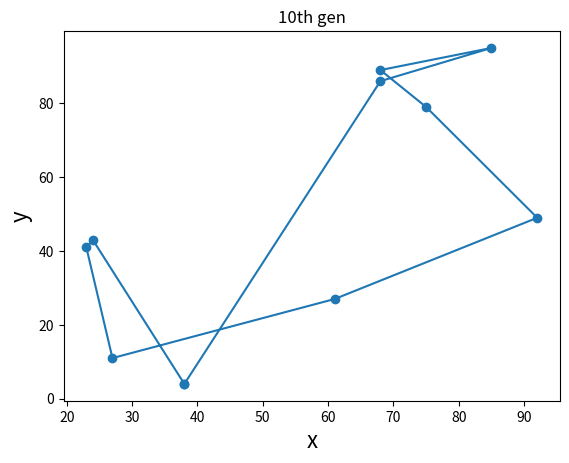
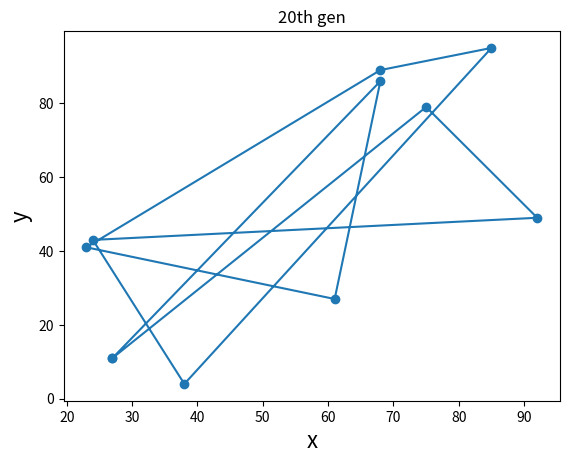
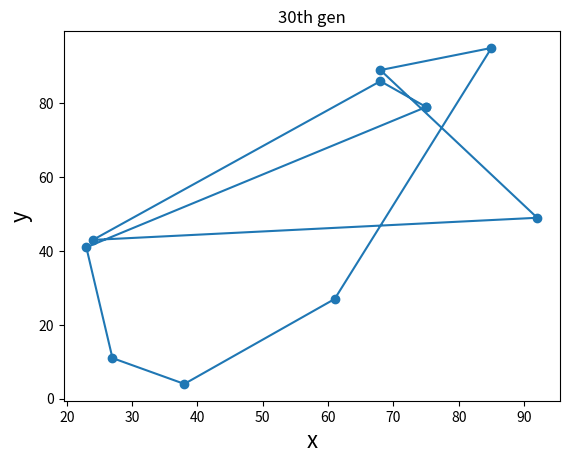
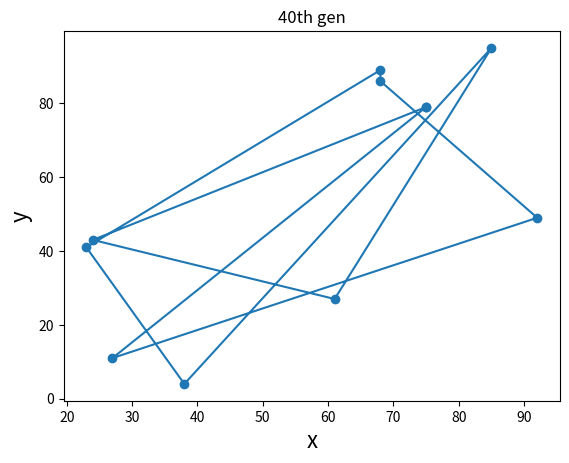
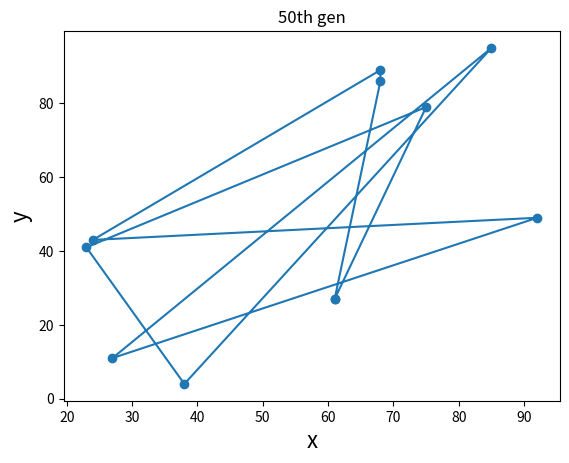
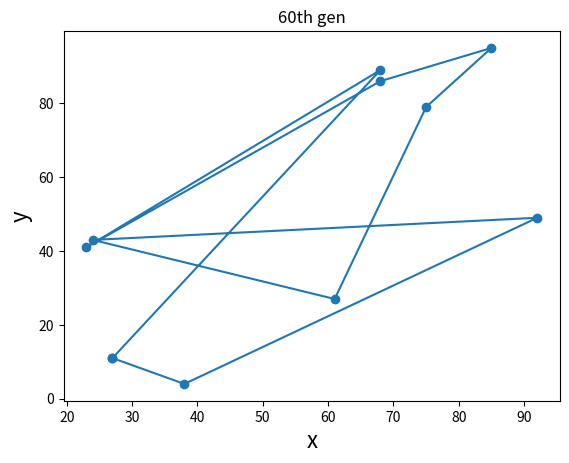
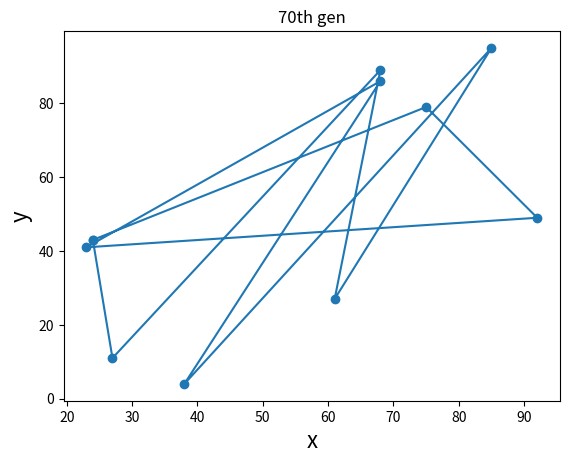
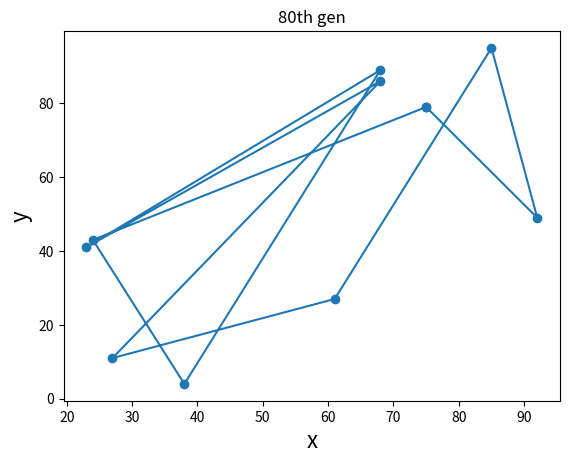
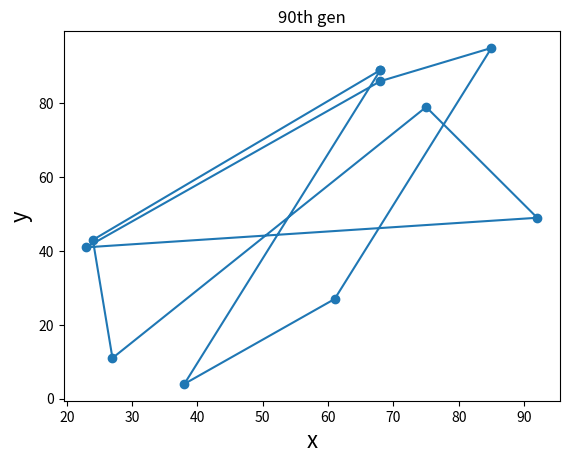
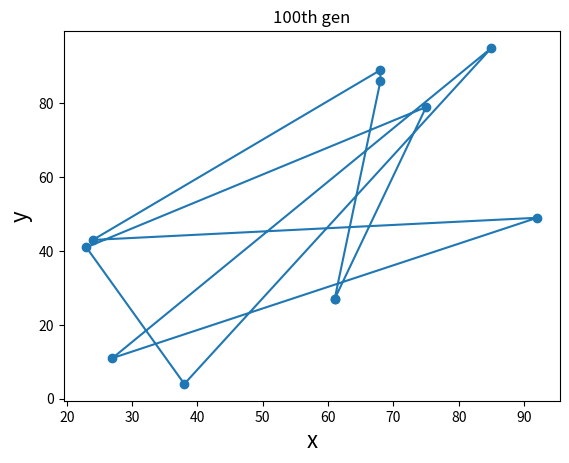
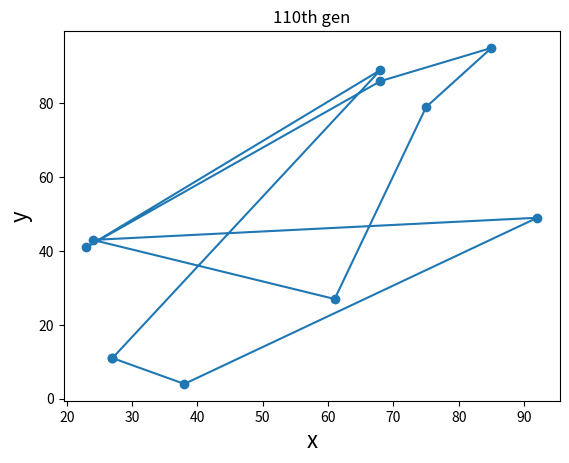
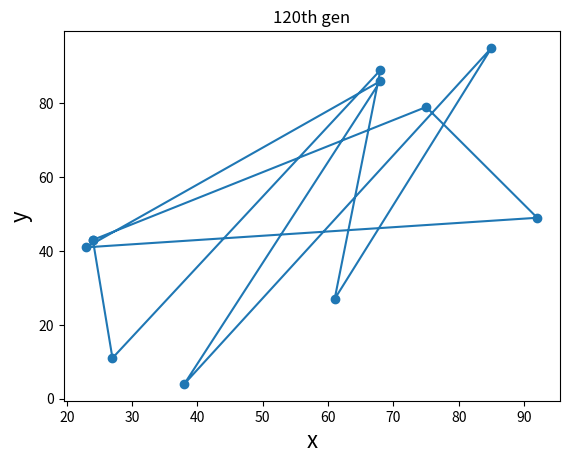
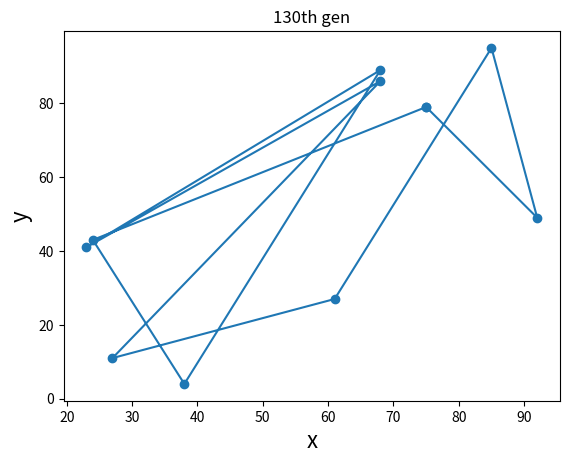
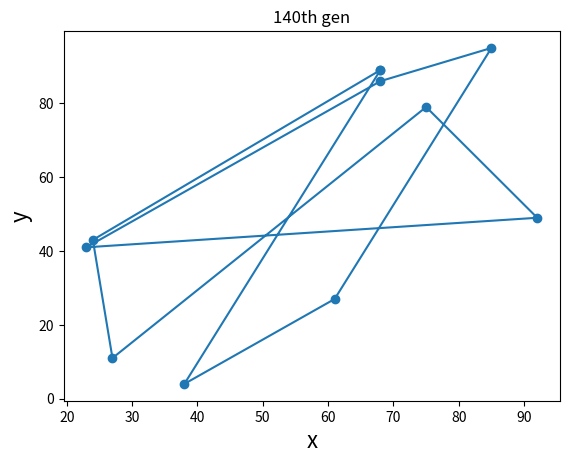
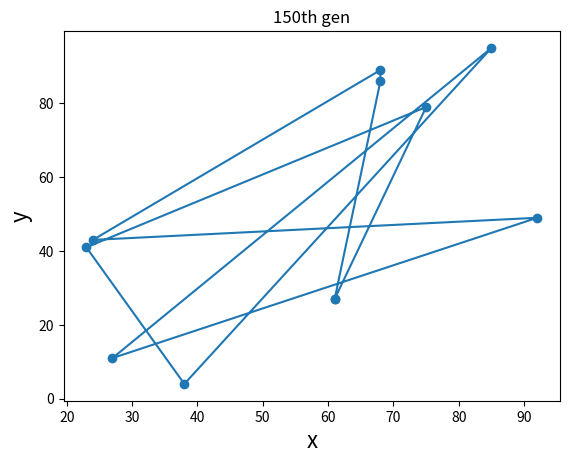
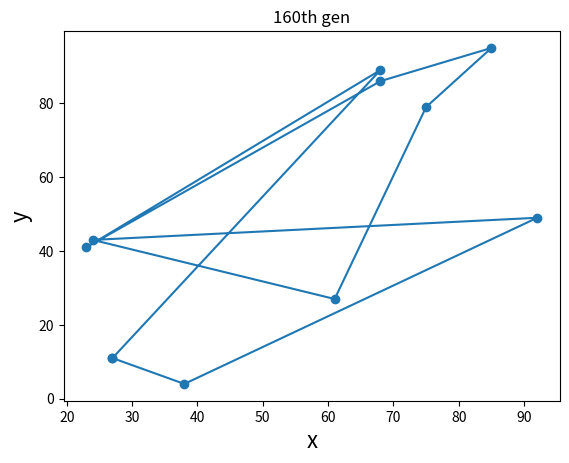

Source code (Python) for these figures, in order:
import numpy as np
import matplotlib
import matplotlib.pyplot as plt
def dis(x, y, p1, p2):
    p1 = int(p1)
    p2 = int(p2)
    return (x[p1] - x[p2]) ** 2 + (y[p1] - y[p2]) ** 2
def f(F, N, n, x, y):
    # 适应度函数
    for x1 in range(N):
        square_sum = 0
        for x2 in range(n):
            square_sum += dis(x, y, F[x1][x2], F[x1][x2 + 1])
        F[x1][-1] = round(1 / np.sqrt(square_sum), 7)
def matching(mat, pc, n, pm, num): 
    match_matrix = np.array(1 - (np.random.rand(num) > pc), dtype = np.bool_)
    a = list(mat[match_matrix][:, :-1])  # 进行交配的个体
    b = list(mat[np.array(1 - match_matrix, dtype=bool)][:, :-1])  # 未进行交配的个体,直接放到下一代
    b = [list(i) for i in b]
    if len(a) % 2 != 0:
        b.append(a.pop())
    for i in range(int(len(a) / 2)):
        p1 = np.random.randint(1, int(n / 2) + 1)
        p2 = np.random.randint(int(n / 2) + 1, n)
        x1 = list(a.pop())
        x2 = list(a.pop())
        x1[:p1], x2[:p1] = x2[:p1], x1[:p1]
        x1[:p2], x2[:p2] = x2[:p2], x1[:p2]
        c1 = x1[p1:p2]
        c2 = x2[p1:p2]
        while True: 
            for i in x1[:p1]:
                if i in c1:
                    x1[x1[:p1].index(i)] = c2[c1.index(i)]
                    break
            if np.intersect1d(x1[:p1], c1).size == 0:
                break
        while True: 
            for i in x1[p2:]:
                if i in c1:
                    x1[x1[p2:].index(i) + p2] = c2[c1.index(i)]
                    break
            if np.intersect1d(x1[p2:], c1).size == 0:
                break
        while True: 
            for i in x2[:p1]:
                if i in c2:
                    x2[x2[:p1].index(i)] = c1[c2.index(i)]
                    break
            if np.intersect1d(x2[:p1], c2).size == 0:
                break
        while True:  
            for i in x2[p2:]:
                if i in c2:
                    x2[x2[p2:].index(i) + p2] = c1[c2.index(i)]
                    break
            if np.intersect1d(x2[p2:], c2).size == 0:  # 如果不存在交集，则循环结束
                break
        # 交配之后产生的个体进行一定概率上的变异
        variation(x1, pm, n)
        variation(x2, pm, n)
        b.append(x1)
        b.append(x2)
    return np.column_stack((b, np.zeros((num, 1))))
def variation(list_a, pm, n):
    '''变异函数'''
    if np.random.rand() < pm:
        p1 = np.random.randint(1, int(n / 2) + 1)
        p2 = np.random.randint(int(n / 2) + 1, n)
        #         print(p1,p2)
        temp = list_a[p1:p2]
        temp.reverse()
        list_a[p1:p2] = temp
if __name__ == '__main__':
    gen = []  # 代数
    dist = []  # 每一代的最优距离
    # 初始化
    F = []  #存放访问顺序和每个个体适应度
    N = 500  #初始化群体的数目
    n = 10  #城市数
    pc = 0.9  #交配概率
    pm = 0.2  #变异概率
    pos_x = np.random.randint(0, 100, size = n)
    pos_y = np.random.randint(0, 100, size = n)
    x = np.append(pos_x, pos_x[0])
    y = np.append(pos_y, pos_y[0])
    for i in range(N):
        F.append(np.random.permutation(np.arange(0, n))) 
    zero = np.zeros((N, 1))
    F = np.column_stack((F, zero))  # 矩阵的拼接
    f(F, N, n, x, y)
    for i in range(200):
        a, b = np.argmin(F[:, -1]), F[np.argmax(F[:, -1])] 
        if (i + 1) % 10 == 0:
            cur_dis = 0
            for v in F:
                cur_dis += 1 / v[-1]
            print("当前实验最优解：", cur_dis)
            gen.append(i+1)
            dist.append(cur_dis)
            index = np.array(b[:-1], dtype=np.int32)
            x = np.append(pos_x[index],pos_x[[index[0]]])
            y = np.append(pos_y[index],pos_y[[index[0]]])
            fig = plt.figure()
            plt.plot(x,y,'-o')
            plt.xlabel('x',fontsize = 16)
            plt.ylabel('y',fontsize = 16)
            plt.title('{iter}'.format(iter=i+1) + 'th gen')
            plt.show()
        mat_temp = matching(F, pc, n, pm, N)  # 交配变异
        f(F, N, n, x, y)
        c, d = np.argmin(F[:, -1]), F[np.argmax(F[:, -1])]
        F[c] = b
    # 绘制进化曲线
    plt.plot(gen, dist, '-r')
    plt.show()
